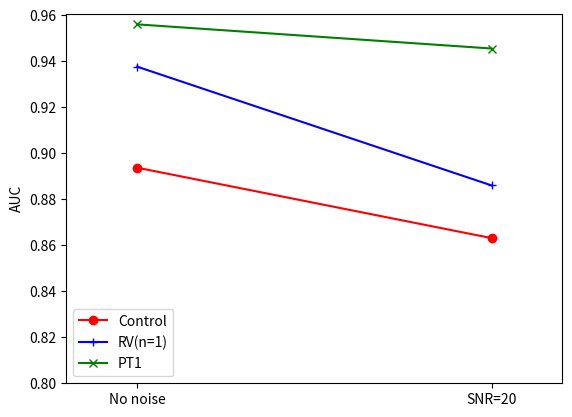

The matplotlib source for this figure:
import numpy as np 
import matplotlib.pyplot as plt


# Control_Acc=[
# [92.62],
# [90.52]
# ]

# Control_AUC=[
# [80.42],
# [69.61]
# ]

# RV_Acc=[
# [96.21],
# [90.72]
# ]

# RV_Spe=[
# [90.08],
# [84.28]
# ]

# PT_Acc=[
# [97.29],
# [97.00]
# ]

# PT_Spe=[
# [92.95],
# [91.51]
# ]

# control=[[0.8937],[0.8710]]
# RV1=[[0.8878],[0.8704]]
# PT1=[[0.9560],[0.9420]]



# plt.figure()
# plt.plot(Control_Acc, 'rx-', label='Control Acc')
# plt.plot(RV_Acc, 'ro-', label='RV(n=1) Acc')
# plt.plot(PT_Acc, 'r+-', label='PT1 Acc')
# plt.plot(Control_Spe, 'bx-', label='Control Spe')
# plt.plot(RV_Spe, 'bo-', label='RV(n=1) Spe')
# plt.plot(PT_Spe, 'b+-', label='PT1 Spe')
# scale_ls = range(0,2)
# index_ls = ['Before','After']
# plt.xlim(-0.2,1.2)
# plt.ylim(bottom=65)
# plt.xticks(scale_ls,index_ls)  ## 可以设置坐标字
# plt.legend(loc='lower left')
# plt.ylabel('Percentage(%)')
# plt.show()


control=[[0.8937],[0.8631]]
RV1=[[0.9376],[0.8860]]
# RV2=[[0.8631],[0.8805]]
PT1=[[0.9560],[0.9455]]
# PT2=[[0.8918],[0.8484]]


plt.figure()
plt.plot(control, 'ro-', label='Control')
plt.plot(RV1, 'b+-', label='RV(n=1)')
plt.plot(PT1, 'gx-', label='PT1')


scale_ls = range(0,2)
index_ls = ['No noise','SNR=20']
plt.xlim(-0.2,1.2)
plt.ylim(bottom=0.8)
plt.xticks(scale_ls,index_ls)  ## 可以设置坐标字
plt.legend(loc='lower left')
plt.ylabel('AUC')
plt.show()
